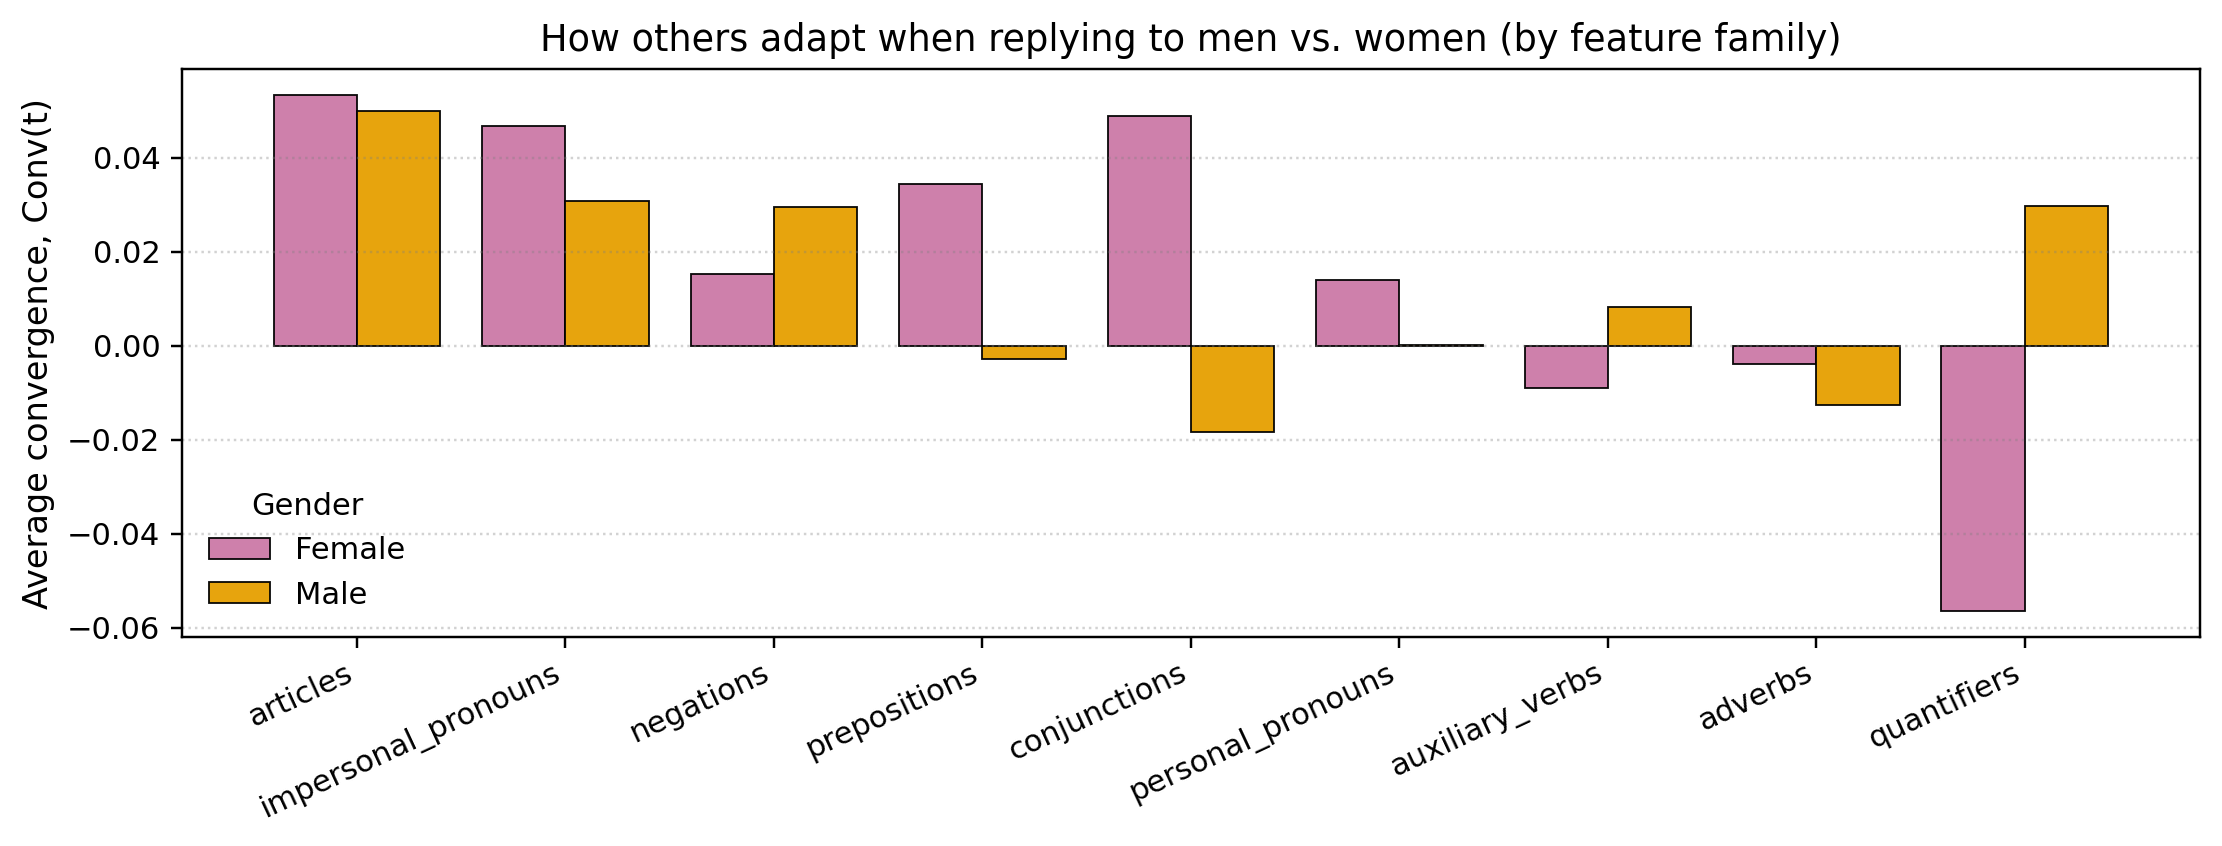

The table this chart was drawn from, first rows:
family, F, M
articles, 0.05334, 0.04987
impersonal_pronouns, 0.04674, 0.03074
negations, 0.01521, 0.02943
prepositions, 0.03431, -0.002895
conjunctions, 0.04877, -0.01847
personal_pronouns, 0.01402, 0.0001739
auxiliary_verbs, -0.008916, 0.008218
adverbs, -0.003889, -0.01261
quantifiers, -0.05648, 0.02973
